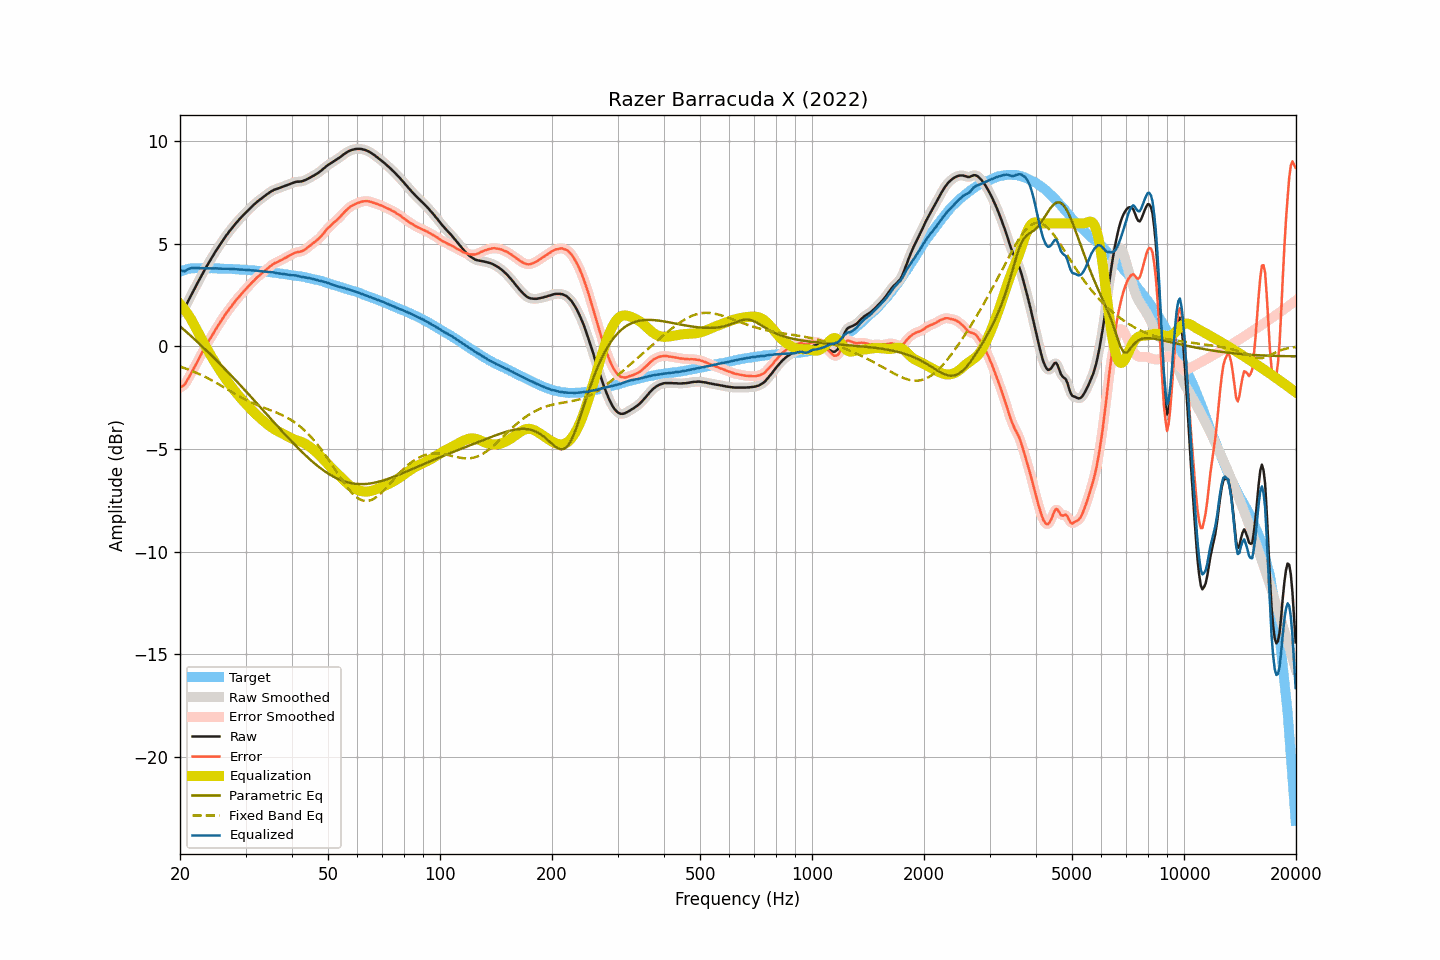

Source data for this figure (header and first rows):
frequency, raw, smoothed, error, error_smoothed, equalization, parametric_eq, fixed_band_eq, equalized_raw, equalized_smoothed, target
20.00, 1.63, 1.64, -2.01, -2.01, 2.07, 0.98, -0.98, 3.70, 3.71, 3.65
20.20, 1.71, 1.70, -1.96, -1.97, 1.98, 0.91, -1.01, 3.69, 3.68, 3.68
20.40, 1.79, 1.79, -1.91, -1.91, 1.89, 0.85, -1.04, 3.68, 3.68, 3.71
20.61, 1.87, 1.90, -1.85, -1.83, 1.78, 0.78, -1.06, 3.66, 3.69, 3.73
20.81, 2.05, 2.04, -1.71, -1.72, 1.68, 0.71, -1.09, 3.72, 3.71, 3.76
21.02, 2.20, 2.19, -1.58, -1.58, 1.56, 0.64, -1.12, 3.77, 3.76, 3.78
21.23, 2.35, 2.36, -1.44, -1.44, 1.44, 0.57, -1.15, 3.80, 3.80, 3.79
21.44, 2.51, 2.50, -1.30, -1.30, 1.31, 0.50, -1.18, 3.82, 3.82, 3.80
21.66, 2.65, 2.65, -1.16, -1.16, 1.17, 0.43, -1.21, 3.82, 3.82, 3.81
21.87, 2.81, 2.81, -1.01, -1.01, 1.01, 0.35, -1.25, 3.82, 3.82, 3.81
22.09, 2.96, 2.95, -0.87, -0.86, 0.86, 0.28, -1.28, 3.82, 3.82, 3.82
22.31, 3.11, 3.11, -0.72, -0.72, 0.71, 0.21, -1.31, 3.82, 3.82, 3.82
22.54, 3.25, 3.25, -0.57, -0.57, 0.56, 0.14, -1.35, 3.82, 3.82, 3.82
22.76, 3.40, 3.40, -0.41, -0.42, 0.42, 0.06, -1.39, 3.82, 3.82, 3.82
22.99, 3.54, 3.54, -0.27, -0.27, 0.27, -0.01, -1.42, 3.82, 3.82, 3.81
23.22, 3.68, 3.69, -0.12, -0.12, 0.13, -0.09, -1.46, 3.81, 3.81, 3.81
23.45, 3.82, 3.82, 0.02, 0.02, -0.01, -0.16, -1.50, 3.81, 3.81, 3.81
23.69, 3.96, 3.96, 0.15, 0.15, -0.15, -0.24, -1.54, 3.81, 3.81, 3.81
23.92, 4.10, 4.10, 0.29, 0.28, -0.29, -0.31, -1.58, 3.81, 3.81, 3.81
24.16, 4.22, 4.23, 0.41, 0.41, -0.42, -0.39, -1.62, 3.81, 3.81, 3.82
24.40, 4.36, 4.36, 0.54, 0.55, -0.55, -0.47, -1.66, 3.81, 3.81, 3.81
24.65, 4.48, 4.49, 0.68, 0.68, -0.68, -0.55, -1.71, 3.80, 3.81, 3.80
24.89, 4.62, 4.61, 0.81, 0.81, -0.81, -0.62, -1.75, 3.81, 3.81, 3.80
25.14, 4.74, 4.74, 0.93, 0.93, -0.93, -0.70, -1.79, 3.80, 3.80, 3.80
25.39, 4.86, 4.86, 1.06, 1.06, -1.06, -0.78, -1.84, 3.80, 3.80, 3.80
25.65, 4.97, 4.97, 1.17, 1.18, -1.18, -0.86, -1.89, 3.79, 3.79, 3.80
25.91, 5.09, 5.09, 1.30, 1.30, -1.30, -0.94, -1.93, 3.79, 3.79, 3.79
26.16, 5.21, 5.21, 1.42, 1.42, -1.42, -1.02, -1.98, 3.79, 3.79, 3.79
26.43, 5.32, 5.32, 1.54, 1.54, -1.53, -1.10, -2.02, 3.79, 3.79, 3.79
26.69, 5.43, 5.43, 1.65, 1.65, -1.64, -1.18, -2.07, 3.79, 3.79, 3.78
26.96, 5.53, 5.54, 1.75, 1.75, -1.75, -1.27, -2.12, 3.78, 3.78, 3.78
27.23, 5.64, 5.64, 1.86, 1.86, -1.86, -1.35, -2.16, 3.78, 3.78, 3.78
27.50, 5.73, 5.74, 1.95, 1.96, -1.96, -1.43, -2.21, 3.77, 3.77, 3.78
27.77, 5.84, 5.84, 2.07, 2.06, -2.07, -1.51, -2.26, 3.77, 3.77, 3.77
28.05, 5.93, 5.93, 2.17, 2.17, -2.16, -1.60, -2.30, 3.77, 3.77, 3.77
28.33, 6.02, 6.03, 2.27, 2.27, -2.26, -1.68, -2.35, 3.76, 3.76, 3.76
28.62, 6.11, 6.11, 2.36, 2.36, -2.36, -1.76, -2.39, 3.76, 3.76, 3.76
28.90, 6.20, 6.20, 2.45, 2.45, -2.45, -1.85, -2.44, 3.76, 3.75, 3.75
29.19, 6.28, 6.29, 2.54, 2.54, -2.54, -1.93, -2.48, 3.74, 3.75, 3.74
29.48, 6.37, 6.37, 2.62, 2.63, -2.63, -2.02, -2.52, 3.75, 3.74, 3.75
29.78, 6.45, 6.45, 2.71, 2.71, -2.72, -2.10, -2.57, 3.74, 3.74, 3.74
30.08, 6.53, 6.53, 2.80, 2.80, -2.80, -2.19, -2.61, 3.73, 3.73, 3.74
30.38, 6.61, 6.61, 2.89, 2.89, -2.89, -2.27, -2.65, 3.73, 3.73, 3.72
30.68, 6.69, 6.69, 2.97, 2.97, -2.97, -2.36, -2.68, 3.72, 3.72, 3.72
30.99, 6.76, 6.77, 3.05, 3.05, -3.05, -2.44, -2.72, 3.71, 3.71, 3.71
31.30, 6.84, 6.84, 3.13, 3.13, -3.13, -2.53, -2.76, 3.71, 3.71, 3.71
31.61, 6.91, 6.91, 3.21, 3.21, -3.21, -2.62, -2.79, 3.70, 3.70, 3.71
31.93, 6.98, 6.98, 3.29, 3.29, -3.29, -2.70, -2.83, 3.70, 3.70, 3.69
32.24, 7.05, 7.05, 3.37, 3.36, -3.36, -2.79, -2.86, 3.69, 3.69, 3.68
32.57, 7.11, 7.11, 3.43, 3.44, -3.43, -2.88, -2.89, 3.68, 3.68, 3.68
32.89, 7.17, 7.18, 3.50, 3.50, -3.50, -2.96, -2.92, 3.67, 3.67, 3.68
33.22, 7.23, 7.23, 3.57, 3.57, -3.57, -3.05, -2.95, 3.66, 3.66, 3.66
33.55, 7.29, 7.30, 3.63, 3.64, -3.64, -3.14, -2.98, 3.65, 3.65, 3.66
33.89, 7.35, 7.35, 3.71, 3.70, -3.71, -3.23, -3.01, 3.65, 3.65, 3.65
34.23, 7.41, 7.41, 3.77, 3.77, -3.77, -3.31, -3.04, 3.64, 3.64, 3.64
34.57, 7.46, 7.47, 3.83, 3.84, -3.84, -3.40, -3.07, 3.63, 3.63, 3.63
34.92, 7.52, 7.52, 3.90, 3.90, -3.90, -3.49, -3.10, 3.63, 3.63, 3.62
35.27, 7.57, 7.57, 3.96, 3.96, -3.95, -3.57, -3.13, 3.62, 3.62, 3.62
35.62, 7.61, 7.62, 4.01, 4.01, -4.00, -3.66, -3.16, 3.61, 3.61, 3.60
35.97, 7.65, 7.65, 4.07, 4.06, -4.05, -3.75, -3.19, 3.60, 3.60, 3.59
... 635 more rows
